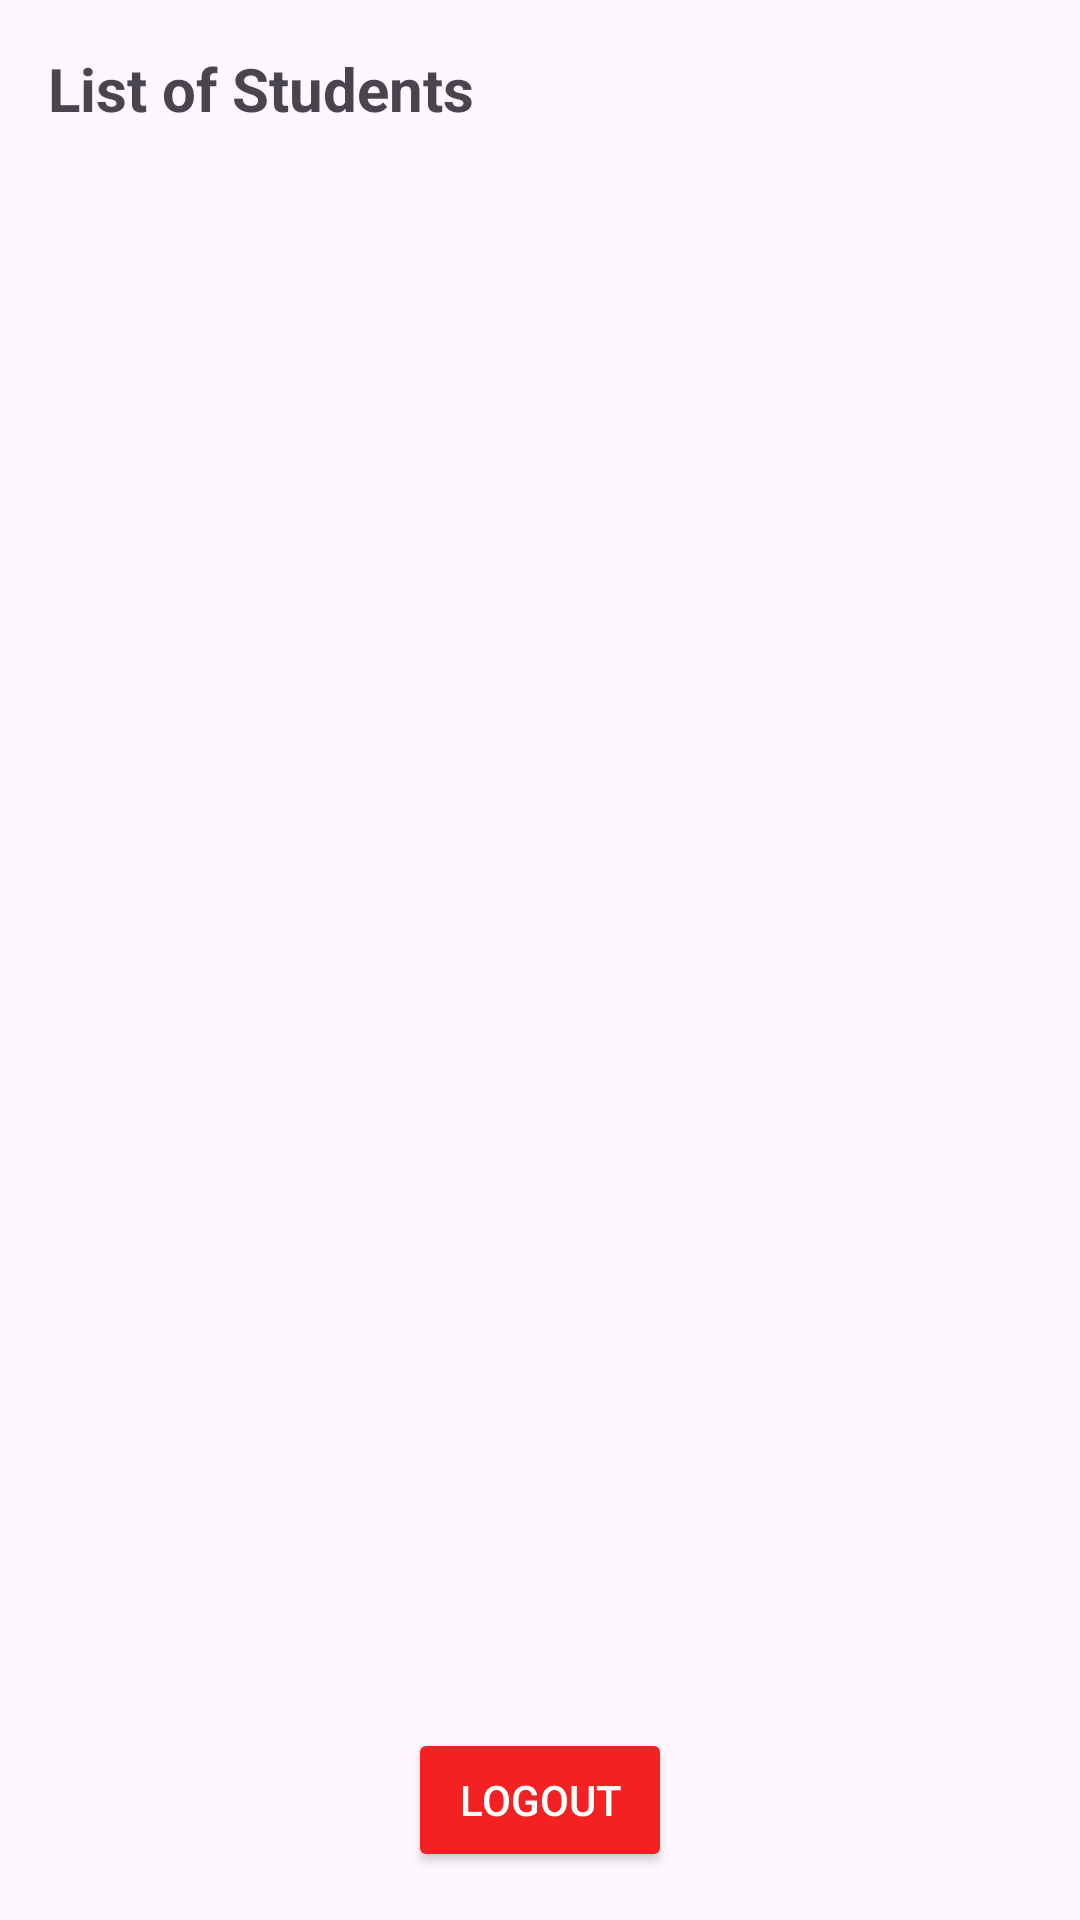

Android layout source for this screen:
<!-- AndroidManifest.xml: application theme Theme.GLITest -->
<!-- res/layout/activity_main.xml -->
<?xml version="1.0" encoding="utf-8"?>
<LinearLayout
    xmlns:android="http://schemas.android.com/apk/res/android"
    android:layout_width="match_parent"
    android:layout_height="match_parent"
    android:orientation="vertical"
    android:padding="16dp">

    <TextView
        android:id="@+id/tvHeader"
        android:layout_width="match_parent"
        android:layout_height="wrap_content"
        android:text="List of Students"
        android:textSize="20sp"
        android:textStyle="bold"
        android:layout_marginBottom="16dp" />

    <androidx.recyclerview.widget.RecyclerView
        android:id="@+id/recycler_view_students"
        android:layout_width="match_parent"
        android:layout_height="0dp"
        android:layout_weight="1"/>

    <Button
        android:id="@+id/btnLogout"
        android:layout_width="wrap_content"
        android:layout_height="wrap_content"
        android:layout_gravity="center_horizontal"
        android:text="Logout"
        android:backgroundTint="@color/red"
        android:textColor="@android:color/white"
        android:layout_marginTop="16dp"/>

</LinearLayout>
<!-- resources referenced by this layout -->
<resources>
  <color name="red">#F32121</color>
  <style name="Theme.GLITest" parent="Base.Theme.GLITest" />
  <style name="Base.Theme.GLITest" parent="Theme.Material3.DayNight.NoActionBar">
          
          
      </style>
</resources>
